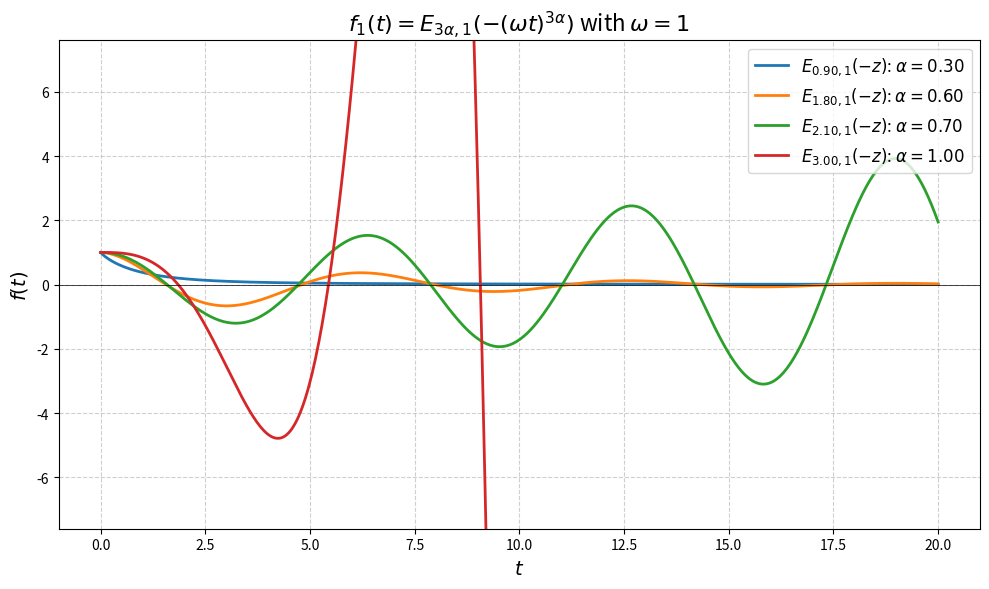
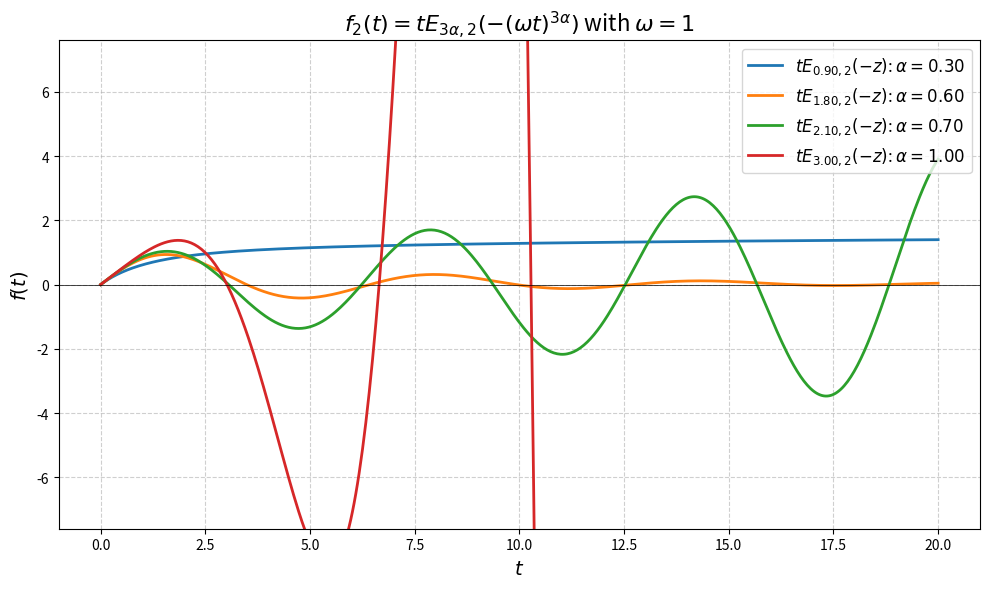
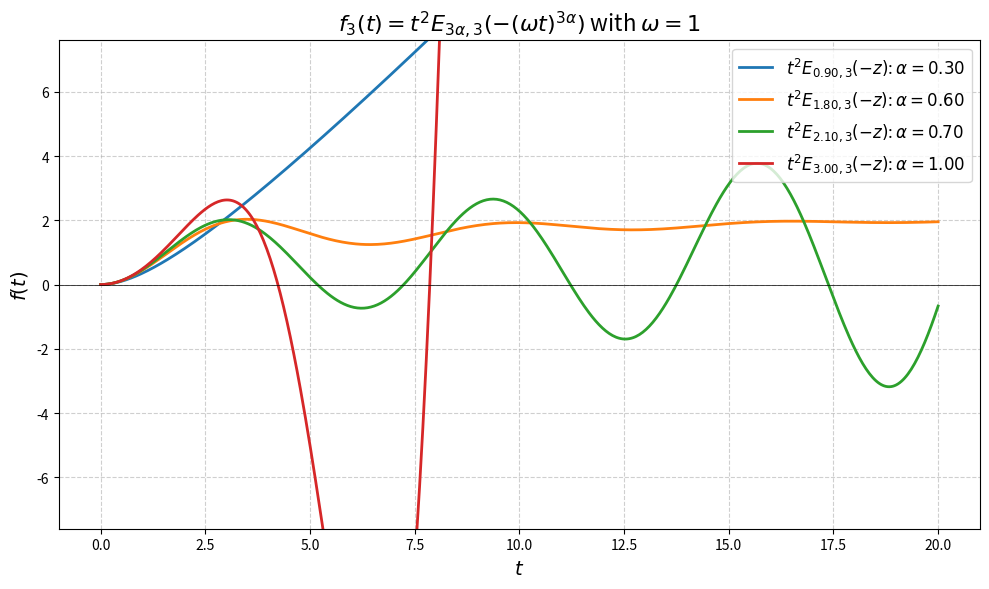

Write the Python code that produced these figures, in order.
import numpy as np
import matplotlib.pyplot as plt
from scipy.special import gamma
import time


class MittagLefflerPlotter:
    """
        A class for drawing graphs of Mittag-Leffler related functions.
    """

    def __init__(self, m, omega=1.0, t_end=10.0, num_points=500, K=100) -> None:
        """
        Args:
            :param m: The 'm' parameter (float)
            :param omega: Angular frequency
            :param t_end: End time for plotting
            :param num_points: Number of points to plot
            :param K: Number of terms for series approximation
        """

        self.m = float(m)
        self.omega = omega
        self.t = np.linspace(0, t_end, num_points)
        self.K = K
        print(f"Plotter initialized with m={self.m}, ω={self.omega}, K={self.K}")

    def _approx_f1(self, t, alpha) -> np.ndarray:
        """
        Calculates f1(t) = E_{m*alpha, 1}(-(\omega*t)^{m*alpha})

        This is calculated as:
        f1(t) = [ Sum_{k=0 to K-1} (z^k) / Gamma(m*alpha*k + 1) ]
        where z = -(\omega*t)^{m*alpha}
        """
        alpha_ml = self.m * alpha
        t_safe = np.where(t == 0, 1e-100, t)
        z = -(self.omega * t_safe) ** alpha_ml

        # k=0 の項: z^0 / Gamma(1) = 1
        series_sum = np.ones_like(t, dtype=float)

        # k=1 から K-1 の項
        for k in range(1, self.K):
            numerator = (z ** k)
            gamma_arg = alpha_ml * k + 1
            denominator = gamma(gamma_arg)
            term = numerator / denominator
            series_sum += term

        # t=0 で 1 になる
        series_sum[t == 0] = 1.0

        return series_sum

    def _approx_f2(self, t, alpha):
        """
        Calculates f2(t) = t * E_{m*alpha, 2}(-(\omega*t)^{m*alpha})
        """
        alpha_ml = self.m * alpha
        # ★ 修正: t_safe を使用
        t_safe = np.where(t == 0, 1e-100, t)
        z = -(self.omega * t_safe) ** alpha_ml

        # k=0 の項: z^0 / Gamma(2) = 1
        series_sum = np.ones_like(t, dtype=float)

        # k=1 から K-1 の項
        for k in range(1, self.K):
            numerator = (z ** k)
            gamma_arg = alpha_ml * k + 2
            denominator = gamma(gamma_arg)
            term = numerator / denominator
            series_sum += term

        result = t * series_sum
        result[t == 0] = 0.0
        return result

    def _approx_f3(self, t, alpha):
        """
        Calculates f3(t) = t^2 * E_{m*alpha, 3}(-(\omega*t)^{m*alpha})
        """
        alpha_ml = self.m * alpha
        t_safe = np.where(t == 0, 1e-100, t)
        z = -(self.omega * t_safe) ** alpha_ml

        # k=0 の項: z^0 / Gamma(3) = 1/2
        series_sum = np.full_like(t, 0.5, dtype=float)

        for k in range(1, self.K):
            numerator = (z ** k)
            gamma_arg = alpha_ml * k + 3
            denominator = gamma(gamma_arg)
            term = numerator / denominator
            series_sum += term

        result = (t ** 2) * series_sum
        result[t == 0] = 0.0
        return result

    def calculate_f1(self, alpha):
        """
        Calculates f1 and prepares the label.
        """
        y = self._approx_f1(self.t, alpha)
        beta = self.m * alpha
        label = fr'$E_{{{beta:.2f}, 1}}(-z)$: $\alpha={alpha:.2f}$'
        return y, label

    def calculate_f2(self, alpha):
        """
        Calculates f2 and prepares the label.
        """
        y = self._approx_f2(self.t, alpha)
        beta = self.m * alpha
        label = fr'$tE_{{{beta:.2f}, 2}}(-z)$: $\alpha={alpha:.2f}$'
        return y, label

    def calculate_f3(self, alpha):
        """
        Calculates f3 and prepares the label.
        """
        y = self._approx_f3(self.t, alpha)
        beta = self.m * alpha
        label = fr'$t^2E_{{{beta:.2f}, 3}}(-z)$: $\alpha={alpha:.2f}$'
        return y, label

    def plot_function(self, function_name, alphas, filename):
        """
        Plots the specified function for a list of alpha values.
        """
        print(f"Plotting function: {function_name}")
        start_time = time.time()

        plt.figure(figsize=(10, 6))

        if function_name == 'f1':
            calculator = self.calculate_f1
            title = r'$f_1(t) = E_{3\alpha, 1}(-(\omega t)^{3\alpha})$ with $\omega=1$'
            y_limit = (-7.6, 7.6)

        elif function_name == 'f2':
            calculator = self.calculate_f2
            title = r'$f_2(t) = tE_{3\alpha, 2}(-(\omega t)^{3\alpha})$ with $\omega=1$'
            y_limit = (-7.6, 7.6)

        elif function_name == 'f3':
            calculator = self.calculate_f3
            title = r'$f_3(t) = t^2E_{3\alpha, 3}(-(\omega t)^{3\alpha})$ with $\omega=1$'
            y_limit = (-7.6, 7.6)

        else:
            raise ValueError(f"Unknown function_name: {function_name}")

        for alpha in alphas:
            y, label = calculator(alpha)
            plt.plot(self.t, y, label=label, linewidth=2)

        # graph decoration
        plt.title(title, fontsize=16)
        plt.xlabel(r'$t$', fontsize=14)
        plt.ylabel(r'$f(t)$', fontsize=14)
        plt.grid(True, linestyle='--', alpha=0.6)
        plt.axhline(color='black', linewidth=0.5)
        plt.legend(fontsize=12, loc='best')
        plt.ylim(y_limit)
        plt.tight_layout()
        plt.legend(loc='upper right', fontsize=12)
        plt.savefig(filename)
        plt.close()

        end_time = time.time()
        print(f"Graph saved to '{filename}'.")
        print(f"Plot generation took {end_time - start_time:.2f} seconds.")


# --- execution part ---
if __name__ == '__main__':
    plotter = MittagLefflerPlotter(m=3.0, t_end=20.0, omega=1.00, K=100)
    alphas_to_plot = [0.30, 0.60, 0.70, 1.0]

    # 1. Plot f1 = E_{3*alpha, 1}
    print("\n--- Plot of Function f1 ---")
    plotter.plot_function(
        function_name='f1',
        alphas=alphas_to_plot,
        filename='MittagLeffler_f1_E3a_1_v2.png'
    )

    # 2. Plot f2 = t * E_{3*alpha, 2}
    print("\n--- Plot of Function f2 ---")
    plotter.plot_function(
        function_name='f2',
        alphas=alphas_to_plot,
        filename='MittagLeffler_f2_tE3a_2_v2.png'
    )

    # 3. Plot f3 = t^2 * E_{3*alpha, 3}
    print("\n--- Plot of Function f3 ---")
    plotter.plot_function(
        function_name='f3',
        alphas=alphas_to_plot,
        filename='MittagLeffler_f3_t2E3a_3_v2.png'
    )
